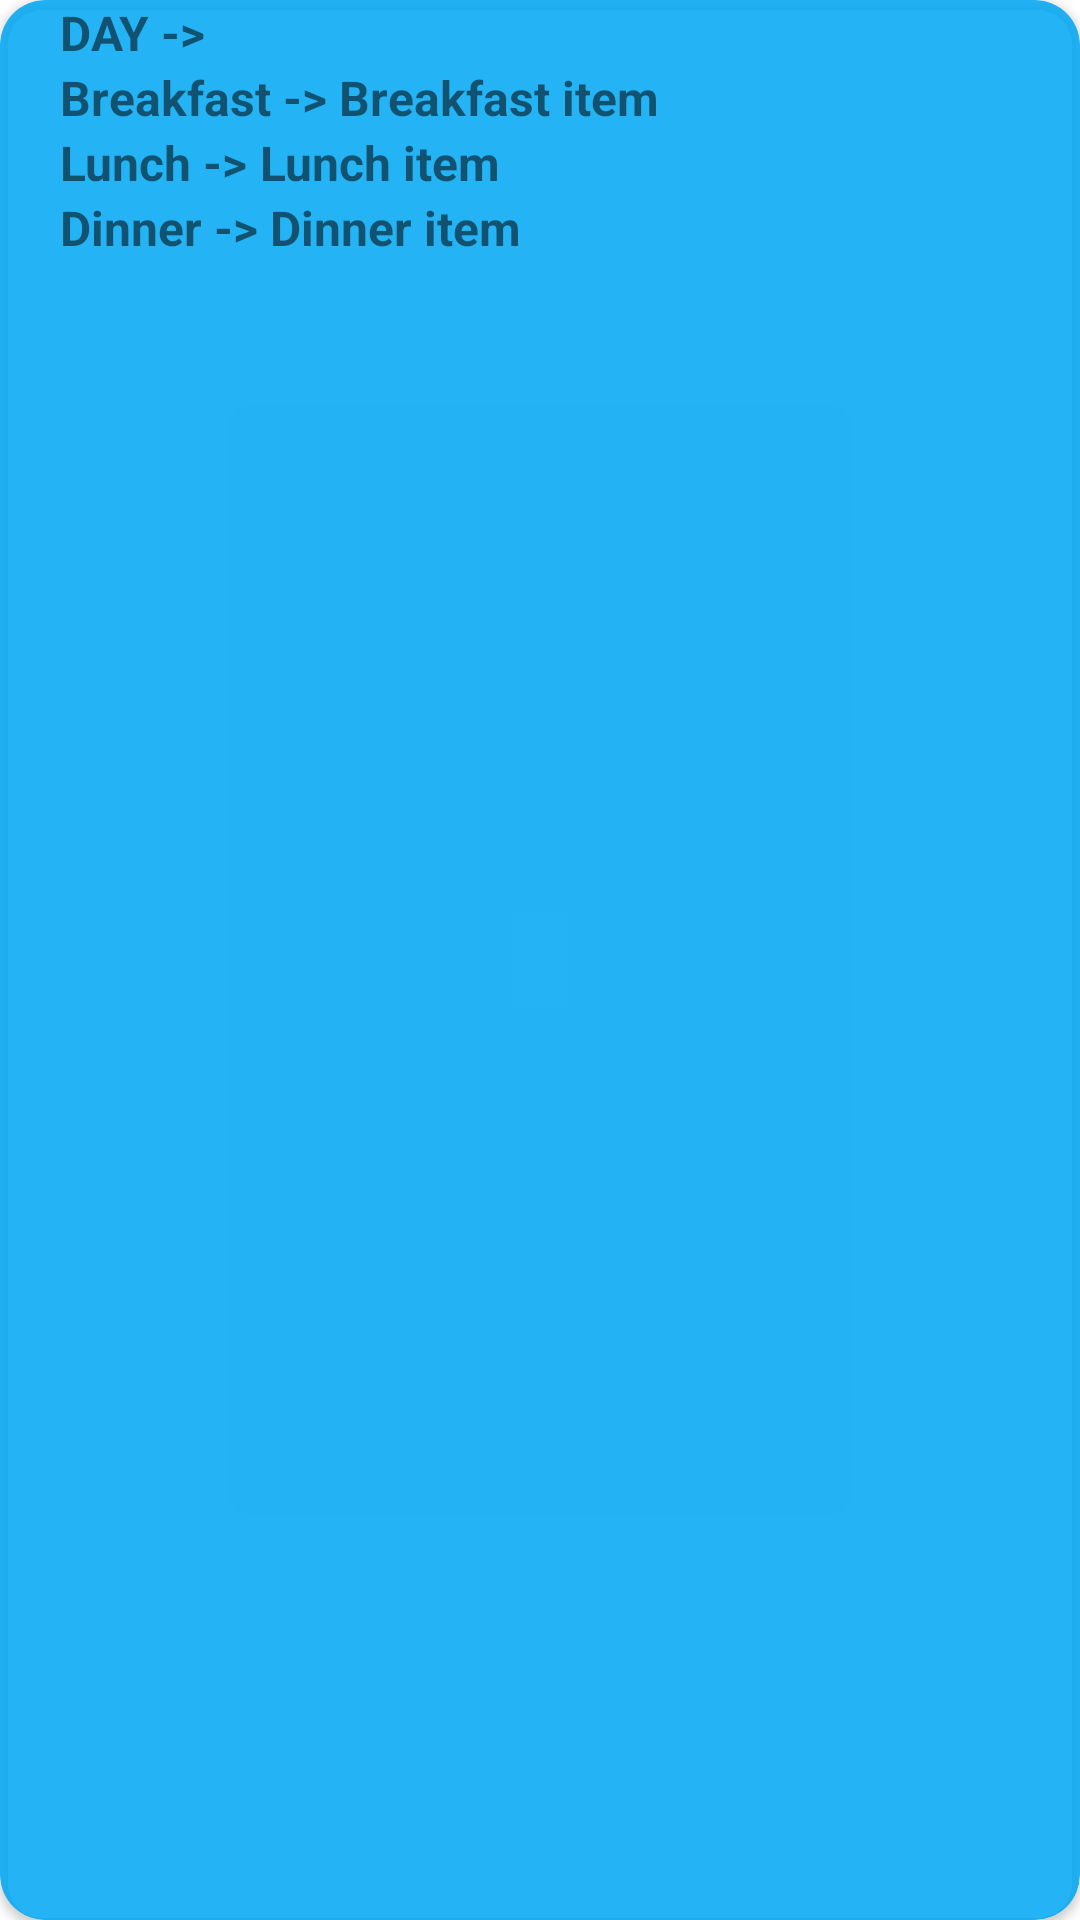

Write the Android layout XML for this screen, with the resource values it uses.
<!-- AndroidManifest.xml: application theme Theme.HostelMessMenuApp -->
<!-- res/layout/each_day2.xml -->
<?xml version="1.0" encoding="utf-8"?>
<androidx.cardview.widget.CardView xmlns:android="http://schemas.android.com/apk/res/android"
    android:layout_width="match_parent"
    android:layout_height="wrap_content"
    xmlns:app="http://schemas.android.com/apk/res-auto"
    android:elevation="10dp"
    android:backgroundTint="#DD03A9F4"
    app:cardCornerRadius="15dp"
    android:layout_marginStart="20dp"
    android:layout_margin="10dp">

    <LinearLayout
        android:layout_width="match_parent"
        android:layout_height="wrap_content"
        android:orientation="vertical"
        android:layout_marginStart="20dp">


        <TextView
            android:id="@+id/dayCombined"
            android:layout_width="match_parent"
            android:layout_height="wrap_content"
            android:text="DAY -> "
            android:textStyle="bold"
            android:textSize="16dp"
            />
        <LinearLayout
            android:id="@+id/llBreakfast"
            android:layout_width="match_parent"
            android:layout_height="wrap_content"
            android:orientation="horizontal">
            <TextView
                android:layout_width="wrap_content"
                android:layout_height="wrap_content"
                android:textStyle="bold"
                android:textSize="16dp"
                android:text="Breakfast -> "/>
            <TextView
                android:id="@+id/breakfastItem"
                android:layout_width="wrap_content"
                android:layout_height="wrap_content"
                android:textStyle="bold"
                android:textSize="16dp"
                android:text="Breakfast item"/>
        </LinearLayout>
        <LinearLayout
            android:id="@+id/llLunch"
            android:layout_width="match_parent"
            android:layout_height="wrap_content"
            android:orientation="horizontal">
            <TextView
                android:layout_width="wrap_content"
                android:layout_height="wrap_content"
                android:textStyle="bold"
                android:textSize="16dp"
                android:text="Lunch -> "/>
            <TextView
                android:id="@+id/lunchItem"
                android:layout_width="wrap_content"
                android:layout_height="wrap_content"
                android:textStyle="bold"
                android:textSize="16dp"
                android:text="Lunch item"/>
        </LinearLayout>
        <LinearLayout
            android:id="@+id/llDinner"
            android:layout_width="match_parent"
            android:layout_height="wrap_content"
            android:orientation="horizontal">
            <TextView
                android:layout_width="wrap_content"
                android:layout_height="wrap_content"
                android:textStyle="bold"
                android:textSize="16dp"
                android:text="Dinner -> "/>
            <TextView
                android:id="@+id/dinnerItem"
                android:layout_width="wrap_content"
                android:layout_height="wrap_content"
                android:textStyle="bold"
                android:textSize="16dp"
                android:text="Dinner item"/>
        </LinearLayout>
    </LinearLayout>

</androidx.cardview.widget.CardView>
<!-- resources referenced by this layout -->
<resources>
  <style name="Theme.HostelMessMenuApp" parent="Theme.MaterialComponents.DayNight.DarkActionBar">
          
          <item name="colorPrimary">@color/purple_500</item>
          <item name="colorPrimaryVariant">@color/purple_700</item>
          <item name="colorOnPrimary">@color/white</item>
          
          <item name="colorSecondary">@color/teal_200</item>
          <item name="colorSecondaryVariant">@color/teal_700</item>
          <item name="colorOnSecondary">@color/black</item>
          
          <item name="android:statusBarColor">?attr/colorPrimaryVariant</item>
          
      </style>
  <!-- not gathered from this repository: default colours our renderer supplied (Android Studio template values) -->
  <color name="purple_500">#FF6200EE</color>
  <color name="purple_700">#FF3700B3</color>
  <color name="teal_200">#FF03DAC5</color>
  <color name="teal_700">#FF018786</color>
  <color name="black">#FF000000</color>
  <color name="white">#FFFFFFFF</color>
</resources>
